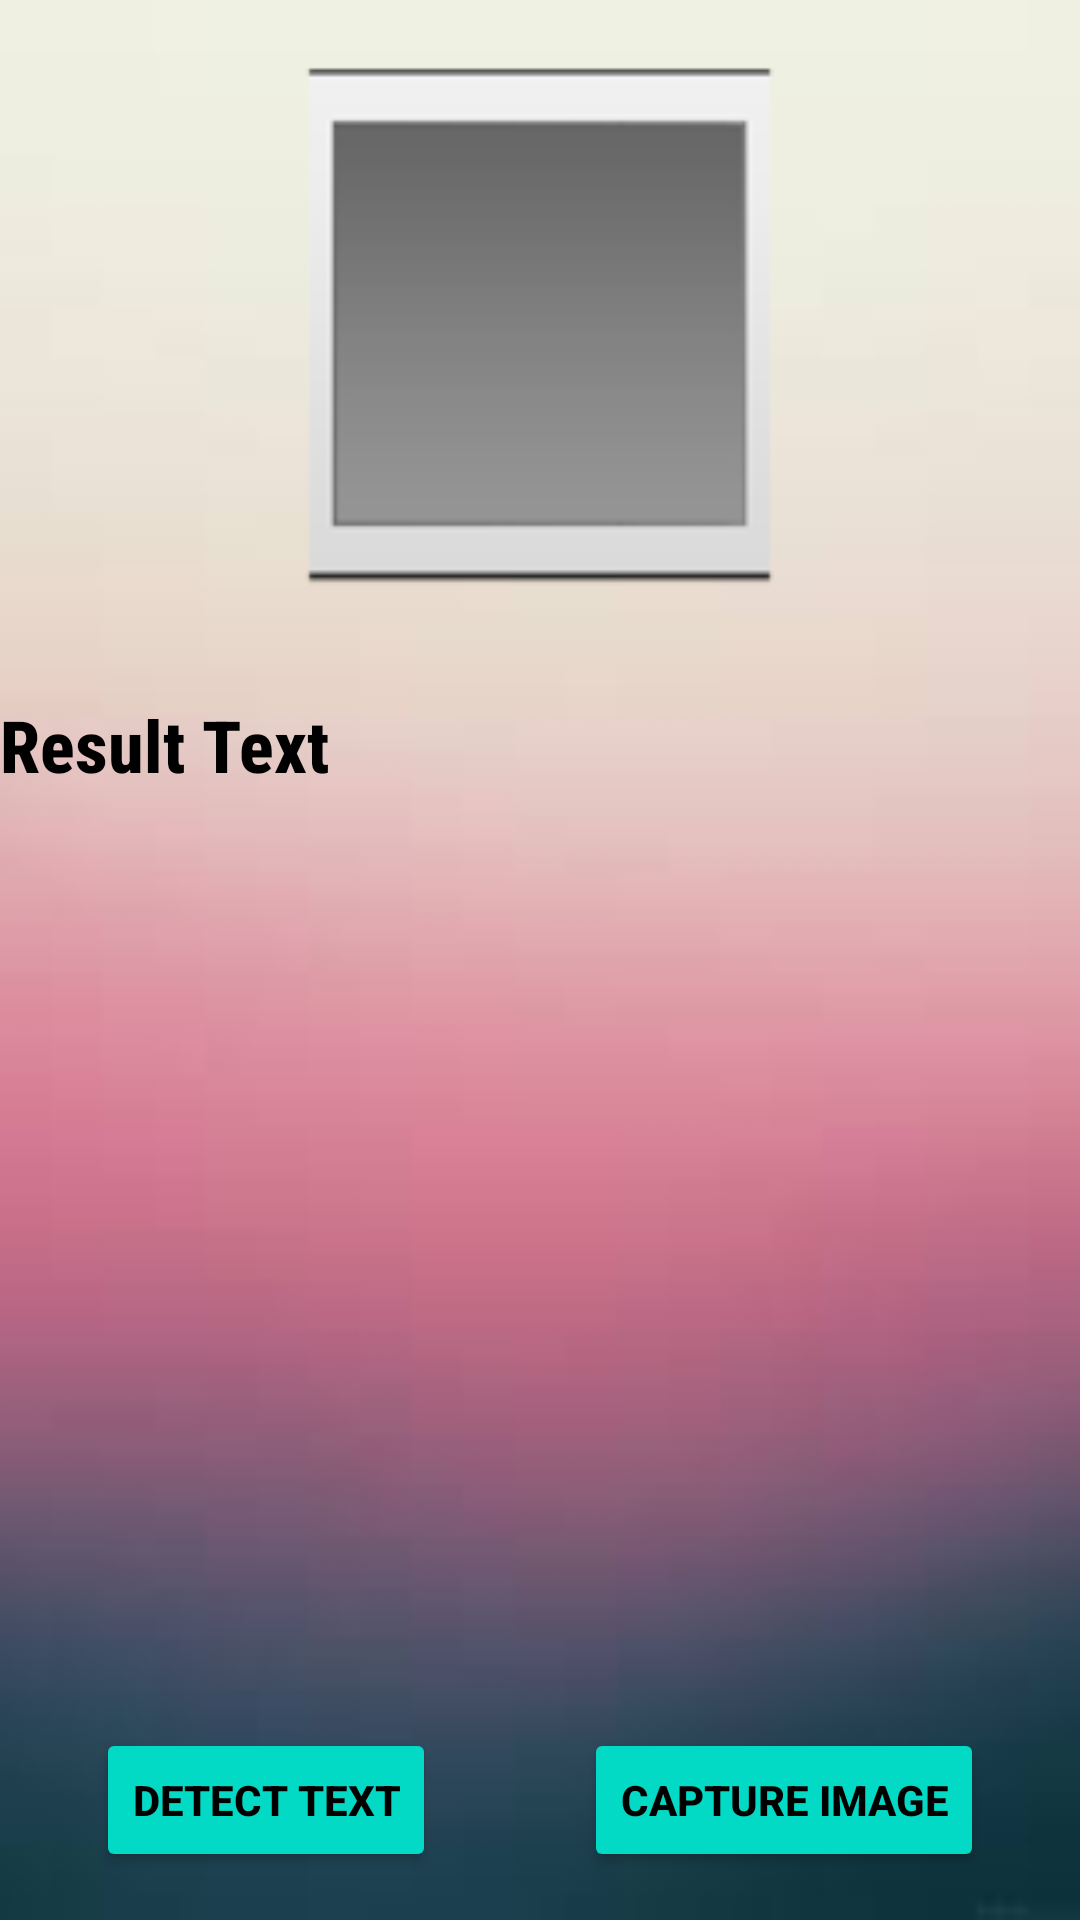

Reconstruct the res/layout file that produces this screen, plus the resources it refers to.
<!-- AndroidManifest.xml: application theme Theme.TextRecog -->
<!-- res/layout/activity_recog.xml -->
<?xml version="1.0" encoding="utf-8"?>
<androidx.constraintlayout.widget.ConstraintLayout xmlns:android="http://schemas.android.com/apk/res/android"
    xmlns:app="http://schemas.android.com/apk/res-auto"
    xmlns:tools="http://schemas.android.com/tools"
    android:layout_width="match_parent"
    android:layout_height="match_parent"
    android:background="@drawable/bg"
    tools:context=".RecogActivity">

    <ImageView
        android:id="@+id/image_view"
        android:layout_width="0dp"
        android:layout_height="200dp"
        android:layout_marginTop="8dp"
        android:contentDescription="@string/capture_image"
        app:layout_constraintEnd_toEndOf="parent"
        app:layout_constraintStart_toStartOf="parent"
        app:layout_constraintTop_toTopOf="parent"
        app:srcCompat="?android:attr/galleryItemBackground" />

    <TextView
        android:id="@+id/text_view"
        android:layout_width="0dp"
        android:layout_height="0dp"
        android:layout_marginTop="24dp"
        android:layout_marginBottom="24dp"
        android:fontFamily="sans-serif-condensed-medium"
        android:scrollbars="vertical"
        android:text="Result Text"
        android:textColor="@color/black"
        android:textSize="24sp"
        android:textStyle="bold"
        app:layout_constraintBottom_toTopOf="@+id/detectText_button"
        app:layout_constraintEnd_toEndOf="parent"
        app:layout_constraintStart_toStartOf="parent"
        app:layout_constraintTop_toBottomOf="@+id/image_view" />

    <Button
        android:id="@+id/detectText_button"
        android:layout_width="wrap_content"
        android:layout_height="wrap_content"
        android:layout_marginStart="32dp"
        android:layout_marginLeft="32dp"
        android:layout_marginBottom="16dp"
        android:text="@string/detect_text"

        android:textColor="@color/black"
        android:textStyle="bold"
        app:backgroundTint="@color/teal_200"
        app:layout_constraintBottom_toBottomOf="parent"
        app:layout_constraintStart_toStartOf="parent" />

    <Button
        android:id="@+id/capture_button"
        android:layout_width="wrap_content"
        android:layout_height="wrap_content"
        android:layout_marginEnd="32dp"
        android:layout_marginRight="32dp"
        android:layout_marginBottom="16dp"
        android:text="@string/capture_image"
        android:textColor="@color/black"
        android:textStyle="bold"
        app:backgroundTint="@color/teal_200"
        app:layout_constraintBottom_toBottomOf="parent"
        app:layout_constraintEnd_toEndOf="parent" />
</androidx.constraintlayout.widget.ConstraintLayout>
<!-- resources referenced by this layout -->
<resources>
  <!-- drawable bg: jpg bitmap (drawable, 1508 bytes) -->
  <string name="capture_image">Capture Image</string>
  <string name="detect_text">Detect Text</string>
  <style name="Theme.TextRecog" parent="Theme.MaterialComponents.DayNight.NoActionBar">
          
          <item name="colorPrimary">@color/black</item>
          <item name="colorPrimaryVariant">@color/black</item>
          <item name="colorOnPrimary">@color/black</item>
          
          <item name="colorSecondary">@color/teal_200</item>
          <item name="colorSecondaryVariant">@color/teal_700</item>
          <item name="colorOnSecondary">@color/black</item>
          
          <item name="android:statusBarColor" tools:targetApi="l">?attr/colorPrimaryVariant</item>
          
      </style>
  <!-- not gathered from this repository: default colours our renderer supplied (Android Studio template values) -->
  <color name="teal_200">#FF03DAC5</color>
  <color name="teal_700">#FF018786</color>
  <color name="black">#FF000000</color>
</resources>
